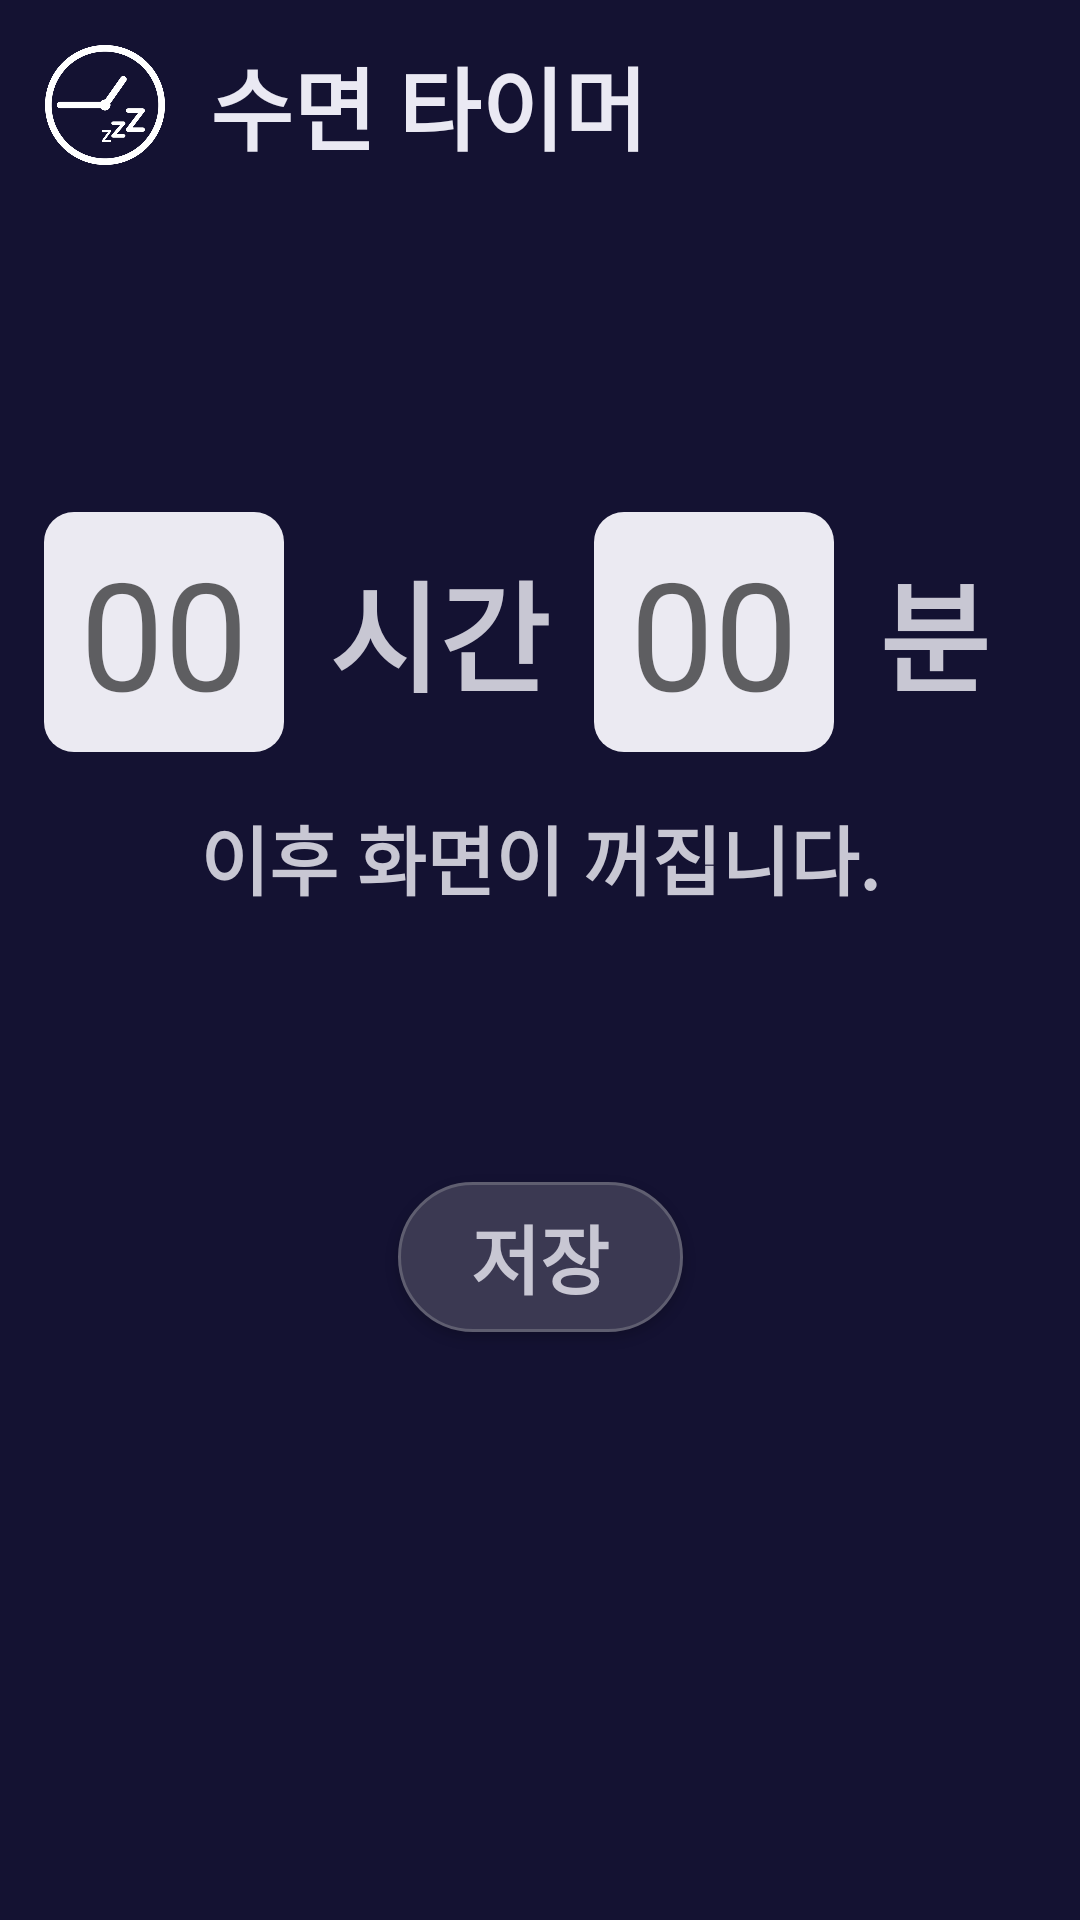

Android layout source for this screen:
<!-- AndroidManifest.xml: application theme AppTheme -->
<!-- res/layout/activity_main.xml -->
<?xml version="1.0" encoding="utf-8"?>
<androidx.constraintlayout.widget.ConstraintLayout xmlns:android="http://schemas.android.com/apk/res/android"
    xmlns:app="http://schemas.android.com/apk/res-auto"
    xmlns:tools="http://schemas.android.com/tools"
    android:layout_width="match_parent"
    android:layout_height="match_parent"
    android:background="#141232"
    tools:context=".MainActivity">

    <LinearLayout
        android:id="@+id/linearLayout"
        android:layout_width="match_parent"
        android:layout_height="70dp"
        android:gravity="center_vertical"
        app:layout_constraintBottom_toBottomOf="parent"
        app:layout_constraintHorizontal_bias="0.0"
        app:layout_constraintLeft_toLeftOf="parent"
        app:layout_constraintRight_toRightOf="parent"
        app:layout_constraintTop_toTopOf="parent"
        app:layout_constraintVertical_bias="0.0">

        <ImageView
            android:layout_width="40dp"
            android:layout_height="40dp"
            android:layout_marginHorizontal="15dp"
            android:contentDescription="@string/logo"
            android:src="@drawable/tile_icon"
            app:layout_constraintBottom_toBottomOf="parent"
            app:layout_constraintHorizontal_bias="0.0"
            app:layout_constraintLeft_toLeftOf="parent"
            app:layout_constraintRight_toRightOf="parent"
            app:layout_constraintTop_toTopOf="parent"
            app:layout_constraintVertical_bias="0.014" />

        <TextView
            android:layout_width="wrap_content"
            android:layout_height="wrap_content"
            android:text="@string/app_name"
            android:textColor="#EAE9F3"
            android:textSize="30sp"
            android:textStyle="bold" />
    </LinearLayout>


    <LinearLayout
        android:layout_width="wrap_content"
        android:layout_height="wrap_content"
        android:gravity="center_vertical"
        app:layout_constraintBottom_toTopOf="@+id/textView"
        app:layout_constraintHorizontal_bias="0.493"
        app:layout_constraintLeft_toLeftOf="parent"
        app:layout_constraintRight_toRightOf="parent"
        app:layout_constraintTop_toBottomOf="@+id/linearLayout"
        app:layout_constraintVertical_bias="0.855">

        <EditText
            android:id="@+id/hourInput"
            android:layout_width="80sp"
            android:layout_height="80sp"
            android:autofillHints="@string/default_value"
            android:background="@drawable/input"
            android:gravity="center"
            android:hint="@string/default_value"
            android:inputType="number"
            android:textColor="#141232"
            android:textSize="50sp" />

        <TextView
            android:layout_width="wrap_content"
            android:layout_height="wrap_content"
            android:layout_marginHorizontal="15dp"
            android:text="@string/hour"
            android:textColor="#C8C7D3"
            android:textSize="40sp"
            android:textStyle="bold" />


        <EditText
            android:id="@+id/minuteInput"
            android:layout_width="80sp"
            android:layout_height="80sp"
            android:autofillHints="@string/default_value"
            android:background="@drawable/input"
            android:gravity="center"
            android:hint="@string/default_value"
            android:inputType="number"
            android:textColor="#141232"
            android:textSize="50sp" />

        <TextView
            android:layout_width="wrap_content"
            android:layout_height="wrap_content"
            android:layout_marginHorizontal="15dp"
            android:text="@string/minute"
            android:textColor="#C8C7D3"
            android:textSize="40sp"
            android:textAlignment="center"
            android:textStyle="bold" />

    </LinearLayout>

    <TextView
        android:id="@+id/textView"
        android:layout_width="wrap_content"
        android:layout_height="wrap_content"
        android:layout_marginBottom="336dp"
        android:text="@string/message"
        android:textColor="#C8C7D3"
        android:textSize="25sp"
        android:textStyle="bold"
        app:layout_constraintBottom_toBottomOf="parent"
        app:layout_constraintLeft_toLeftOf="parent"
        app:layout_constraintRight_toRightOf="parent" />

    <Button
        android:id="@+id/saveBtn"
        android:layout_width="95dp"
        android:layout_height="50dp"
        android:background="@drawable/button"
        android:text="@string/save"
        android:textColor="#C8C7D3"
        android:textSize="25sp"
        android:textStyle="bold"
        app:layout_constraintBottom_toBottomOf="parent"
        app:layout_constraintLeft_toLeftOf="parent"
        app:layout_constraintRight_toRightOf="parent"
        app:layout_constraintTop_toTopOf="parent"
        app:layout_constraintVertical_bias="0.668" />

</androidx.constraintlayout.widget.ConstraintLayout>
<!-- resources referenced by this layout -->
<resources>
  <!-- drawable button (drawable) -->
  <?xml version="1.0" encoding="UTF-8"?>
  <shape xmlns:android="http://schemas.android.com/apk/res/android">
      <solid android:color="#3B3952"/>
      <stroke android:width="1dip" android:color="#5F5E70" />
      <corners android:radius="30dip"/>
      <padding android:left="0dip" android:top="0dip" android:right="0dip" android:bottom="0dip" />
  </shape>
  <!-- drawable input (drawable) -->
  <?xml version="1.0" encoding="UTF-8"?>
  <shape xmlns:android="http://schemas.android.com/apk/res/android">
      <solid android:color="#EBEAF2"/>
      <corners android:radius="10dip"/>
      <padding android:left="0dip" android:top="0dip" android:right="0dip" android:bottom="0dip" />
  </shape>
  <!-- drawable tile_icon: png bitmap (drawable, 14324 bytes) -->
  <string name="app_name">수면 타이머</string>
  <string name="default_value">00</string>
  <string name="hour">시간</string>
  <string name="logo">로고</string>
  <string name="message">이후 화면이 꺼집니다.</string>
  <string name="minute">분</string>
  <string name="save">저장</string>
  <style name="AppTheme" parent="Theme.AppCompat.Light.DarkActionBar">
          
          <item name="colorPrimary">@color/themeColor</item>
          <item name="colorPrimaryDark">@color/themeColor</item>
          <item name="colorAccent">@color/themeColor</item>
          <item name="android:navigationBarColor">@color/themeColor</item>
          <item name="android:windowBackground">@color/themeColor</item>
          <item name="windowActionBar">false</item>
          <item name="windowNoTitle">true</item>
      </style>
  <color name="themeColor">#141232</color>
</resources>
